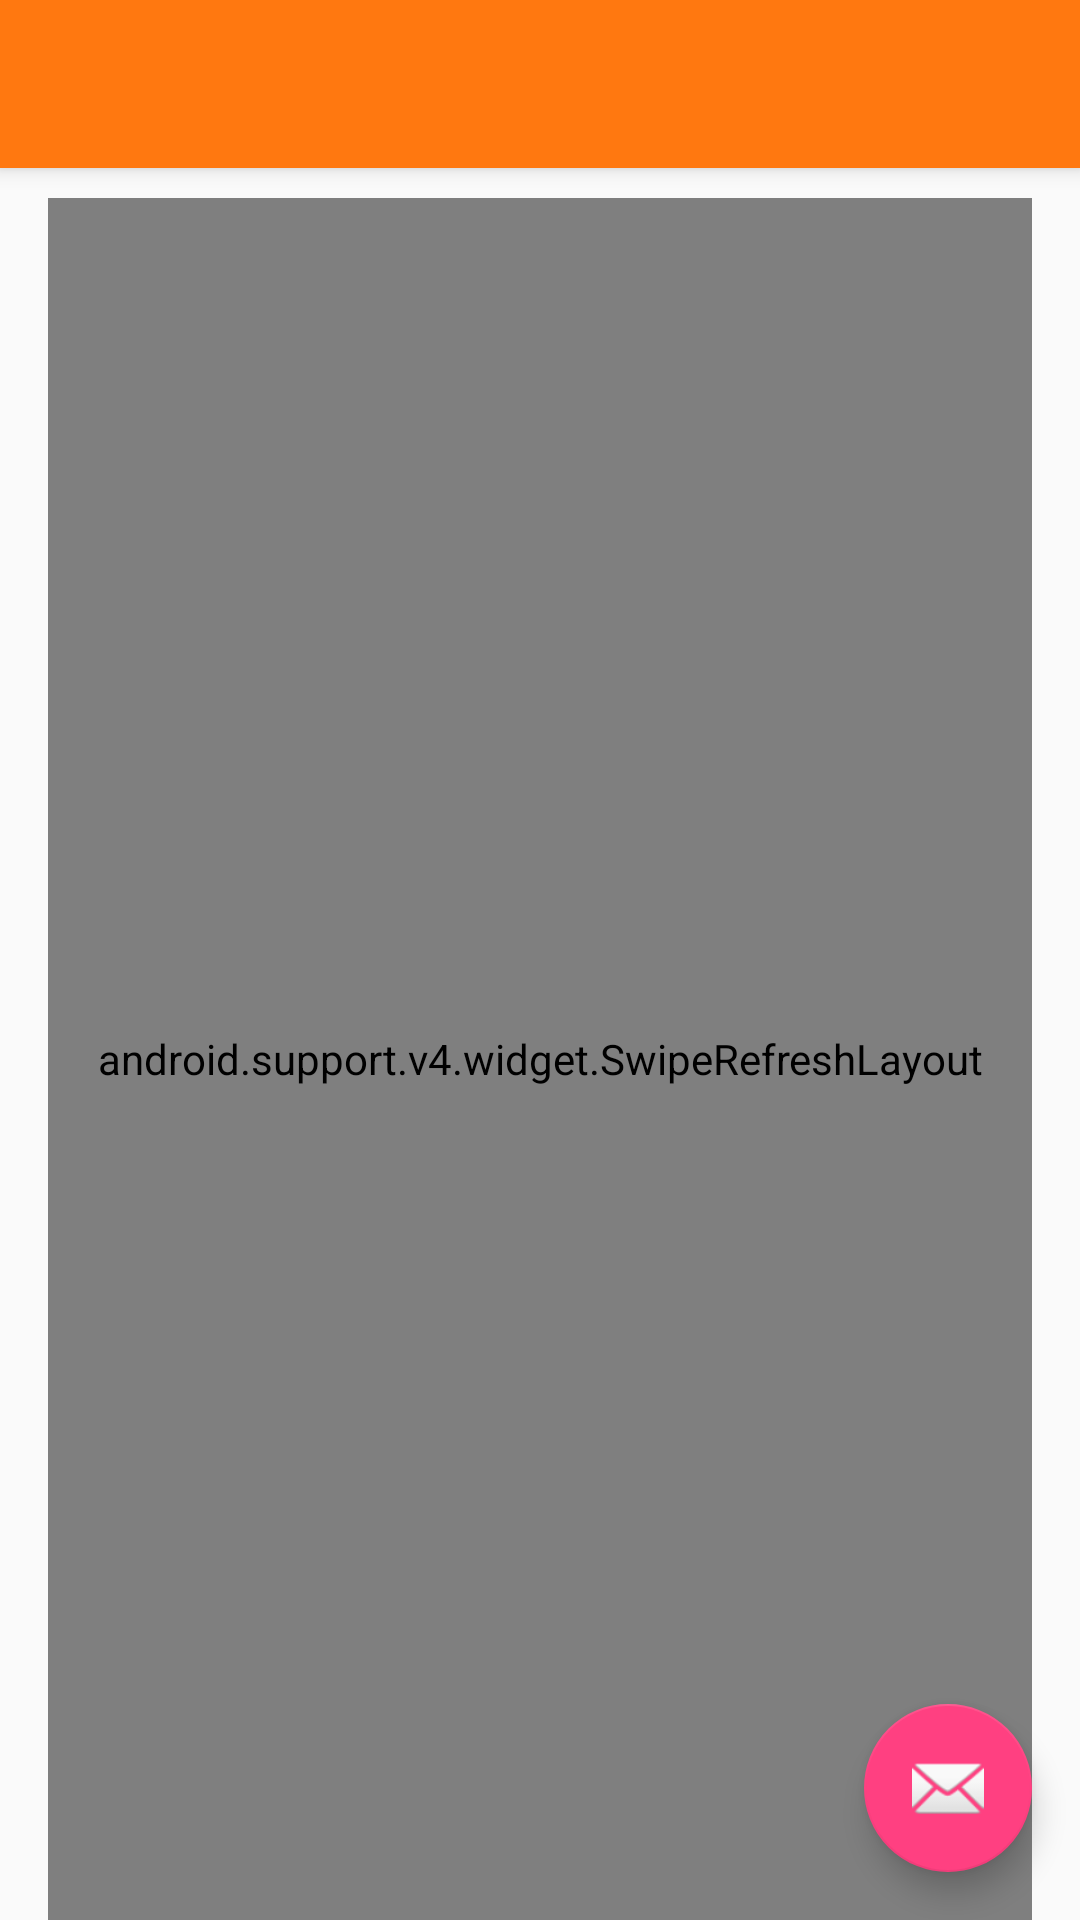

Layout XML and referenced resources for this Android screen:
<!-- AndroidManifest.xml: application theme AppTheme -->
<!-- res/layout/activity_my_items.xml -->
<?xml version="1.0" encoding="utf-8"?>
<android.support.design.widget.CoordinatorLayout
  xmlns:android="http://schemas.android.com/apk/res/android"
  xmlns:app="http://schemas.android.com/apk/res-auto"
  xmlns:tools="http://schemas.android.com/tools"
  android:layout_width="match_parent"
  android:layout_height="match_parent"
  android:fitsSystemWindows="true"
  tools:context="com.meccaartwork.etsystats.MyItems">

  <android.support.design.widget.AppBarLayout
    android:layout_width="match_parent"
    android:layout_height="wrap_content"
    android:theme="@style/AppTheme.AppBarOverlay">

    <android.support.v7.widget.Toolbar
      android:id="@+id/toolbar"
      android:layout_width="match_parent"
      android:layout_height="?attr/actionBarSize"
      android:background="?attr/colorPrimary"
      app:popupTheme="@style/AppTheme.PopupOverlay"/>

  </android.support.design.widget.AppBarLayout>

  <include layout="@layout/content_my_items"/>

  <android.support.design.widget.FloatingActionButton
    android:id="@+id/fab"
    android:layout_width="wrap_content"
    android:layout_height="wrap_content"
    android:layout_gravity="bottom|end"
    android:layout_margin="@dimen/fab_margin"
    android:src="@android:drawable/ic_dialog_email"/>

</android.support.design.widget.CoordinatorLayout>
<!-- res/layout/content_my_items.xml (included above) -->
<?xml version="1.0" encoding="utf-8"?>
<RelativeLayout
  xmlns:android="http://schemas.android.com/apk/res/android"
  xmlns:app="http://schemas.android.com/apk/res-auto"
  xmlns:tools="http://schemas.android.com/tools"
  android:layout_width="match_parent"
  android:layout_height="match_parent"
  android:paddingLeft="@dimen/activity_horizontal_margin"
  android:paddingRight="@dimen/activity_horizontal_margin"
  app:layout_behavior="@string/appbar_scrolling_view_behavior"
  tools:context="com.meccaartwork.etsystats.QuickAccess">
  <RelativeLayout
    android:id="@+id/loadingPanel"
    android:layout_width="match_parent"
    android:layout_height="match_parent"
    android:visibility="gone"
    android:gravity="center" >

    <ProgressBar
      android:layout_width="wrap_content"
      android:layout_height="wrap_content"
      android:indeterminate="true" />
  </RelativeLayout>

  <LinearLayout
    android:layout_width="match_parent"
    android:layout_height="match_parent"
    android:orientation="vertical">
    <LinearLayout
      android:layout_width="wrap_content"
      android:layout_height="wrap_content" android:layout_marginTop="10dp"></LinearLayout>
  <android.support.v4.widget.SwipeRefreshLayout
    xmlns:android="http://schemas.android.com/apk/res/android"
    android:id="@+id/itemsSwiperefresh"
    android:layout_width="match_parent"
    android:layout_height="match_parent">
    <ListView android:id="@+id/quickAccess"
              android:layout_width="match_parent"
              android:layout_height="match_parent"
      ></ListView>
  </android.support.v4.widget.SwipeRefreshLayout>
  <include layout="@layout/empty_list"/>
  </LinearLayout>

</RelativeLayout>
<!-- res/layout/empty_list.xml (included above) -->
<?xml version="1.0" encoding="utf-8"?>
  <TextView
    xmlns:android="http://schemas.android.com/apk/res/android"
    android:id="@+id/noResults"
    android:layout_width="match_parent"
    android:layout_height="wrap_content"
    android:text="No Results Found"
    android:visibility="gone"
    android:textSize="@dimen/list_text_size"/>
<!-- resources referenced by this layout -->
<resources>
  <dimen name="activity_horizontal_margin">16dp</dimen>
  <dimen name="fab_margin">16dp</dimen>
  <dimen name="list_text_size">17dp</dimen>
  <style name="AppTheme.AppBarOverlay" parent="ThemeOverlay.AppCompat.Dark.ActionBar" />
  <style name="AppTheme.PopupOverlay" parent="ThemeOverlay.AppCompat.Light" />
  <style name="AppTheme" parent="Theme.AppCompat.Light.DarkActionBar">
      
      <item name="colorPrimary">@color/Reddish</item>
      <item name="colorPrimaryDark">@android:color/holo_blue_dark</item>
      <item name="colorAccent">@color/colorAccent</item>
    </style>
  <color name="Reddish">#ff7810</color>
  <color name="colorAccent">#FF4081</color>
</resources>
